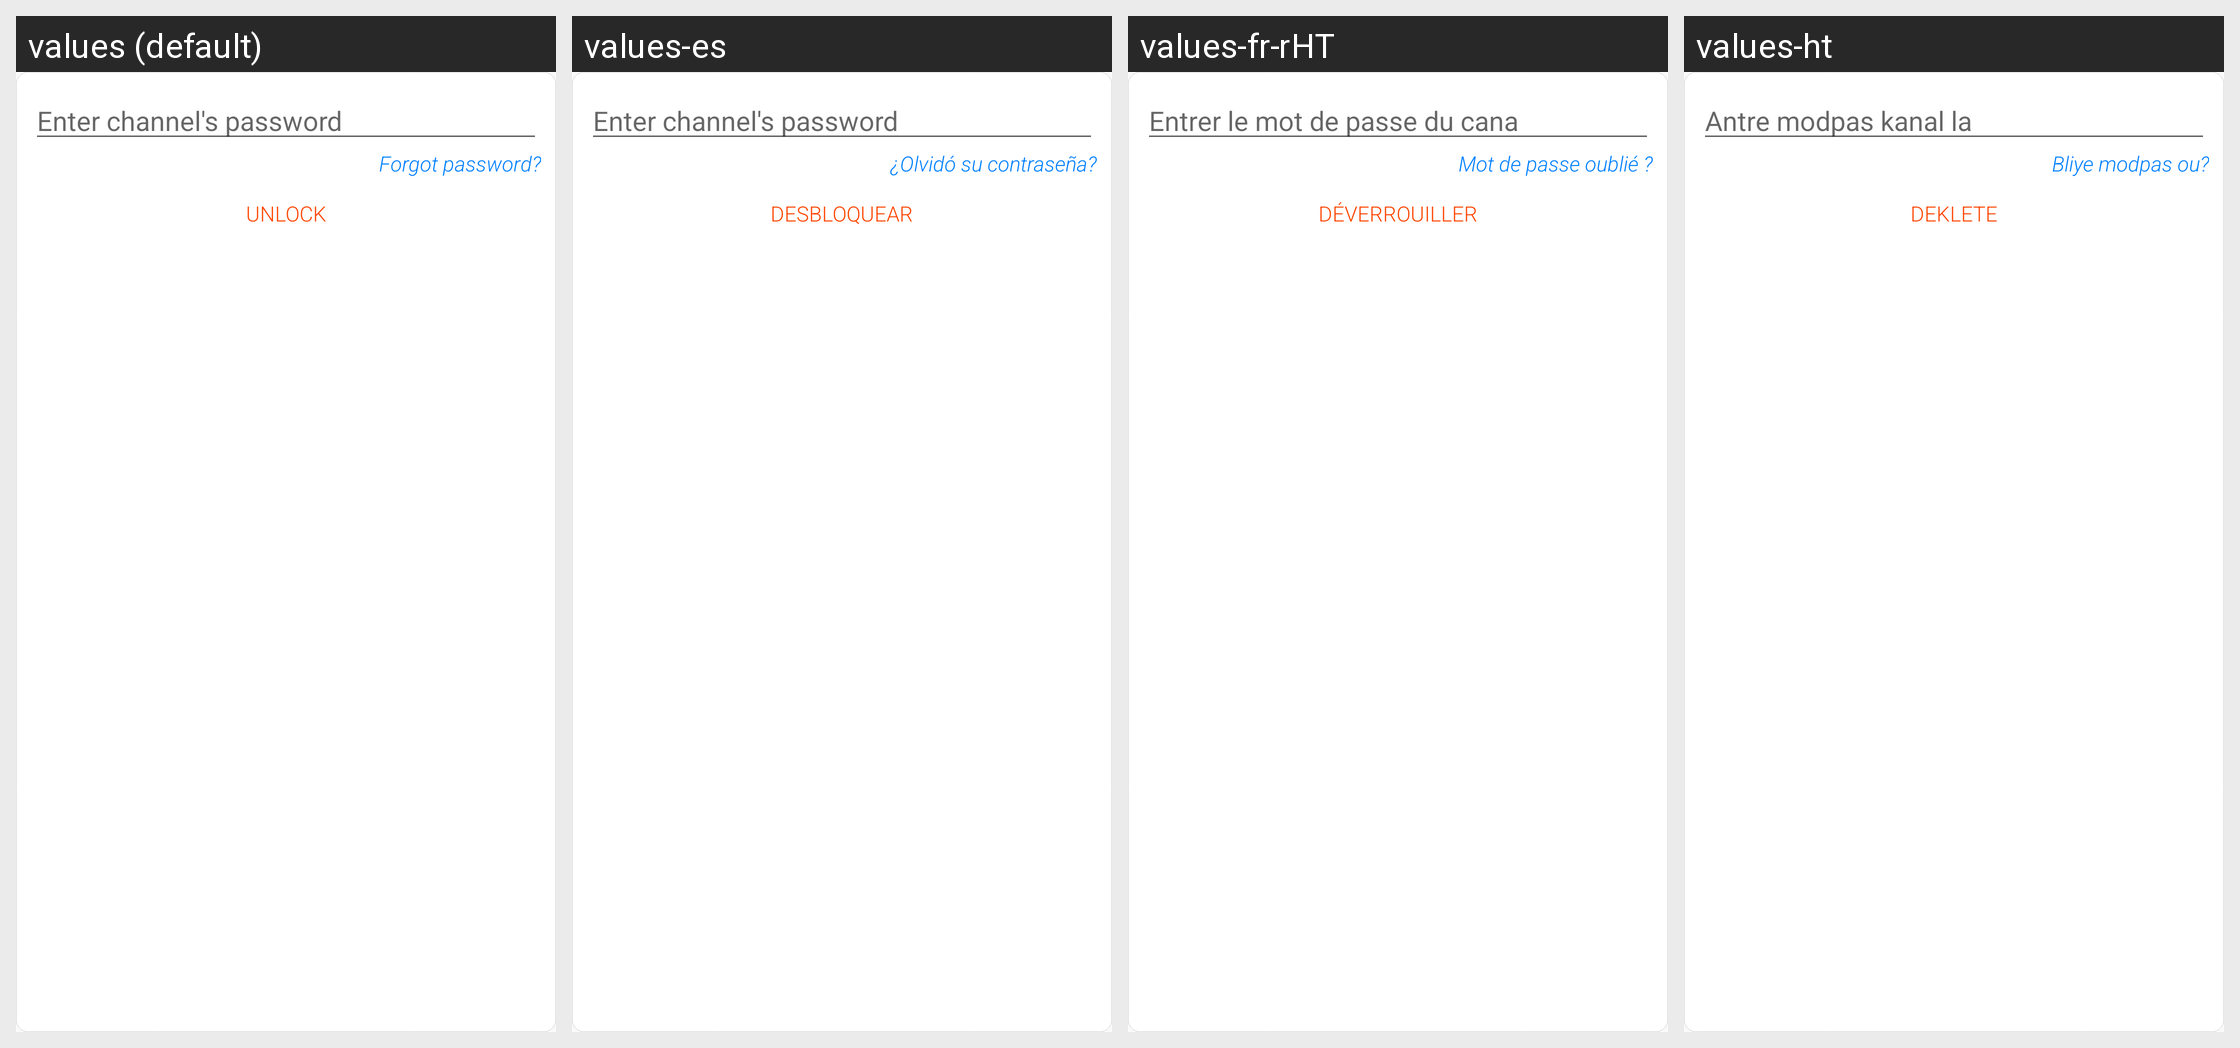

The same Android screen rendered under several of its app's locales, left to right. List the strings drawn on it with the default value and each locale's translation.
Android screen res/layout/unlock_channel_layout.xml rendered under 4 locales, left to right: values (default), values-es, values-fr-rHT, values-ht. Device: Nexus 5 (rendered at 1080×1920; each locale shown at half size, 540×960, under a caption strip naming it); theme AppTheme.
Strings drawn on this screen, with the default value and each locale's value (text and hints the layout hard-codes, and strings that could not be matched under every locale, appear in the picture but are not listed):

chan_pass_entered
  values: Enter channel's password
  values-es: Enter channel's password
  values-fr-rHT: Entrer le mot de passe du cana
  values-ht: Antre modpas kanal la

forgot_password
  values: Forgot password?
  values-es: ¿Olvidó su contraseña?
  values-fr-rHT: Mot de passe oublié ?
  values-ht: Bliye modpas ou?

un_
  values: Unlock
  values-es: Desbloquear
  values-fr-rHT: Déverrouiller
  values-ht: Deklete
